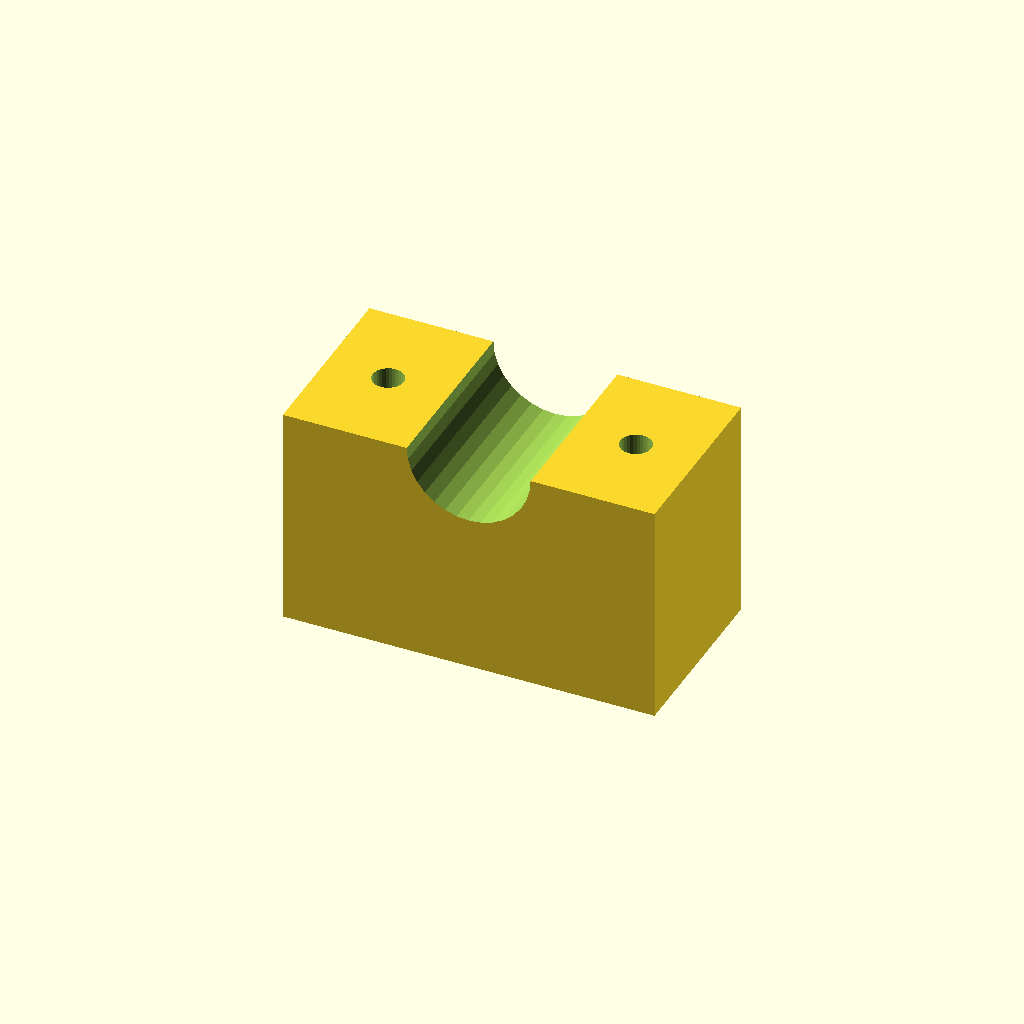
Cell 1: the model at its default parameters.
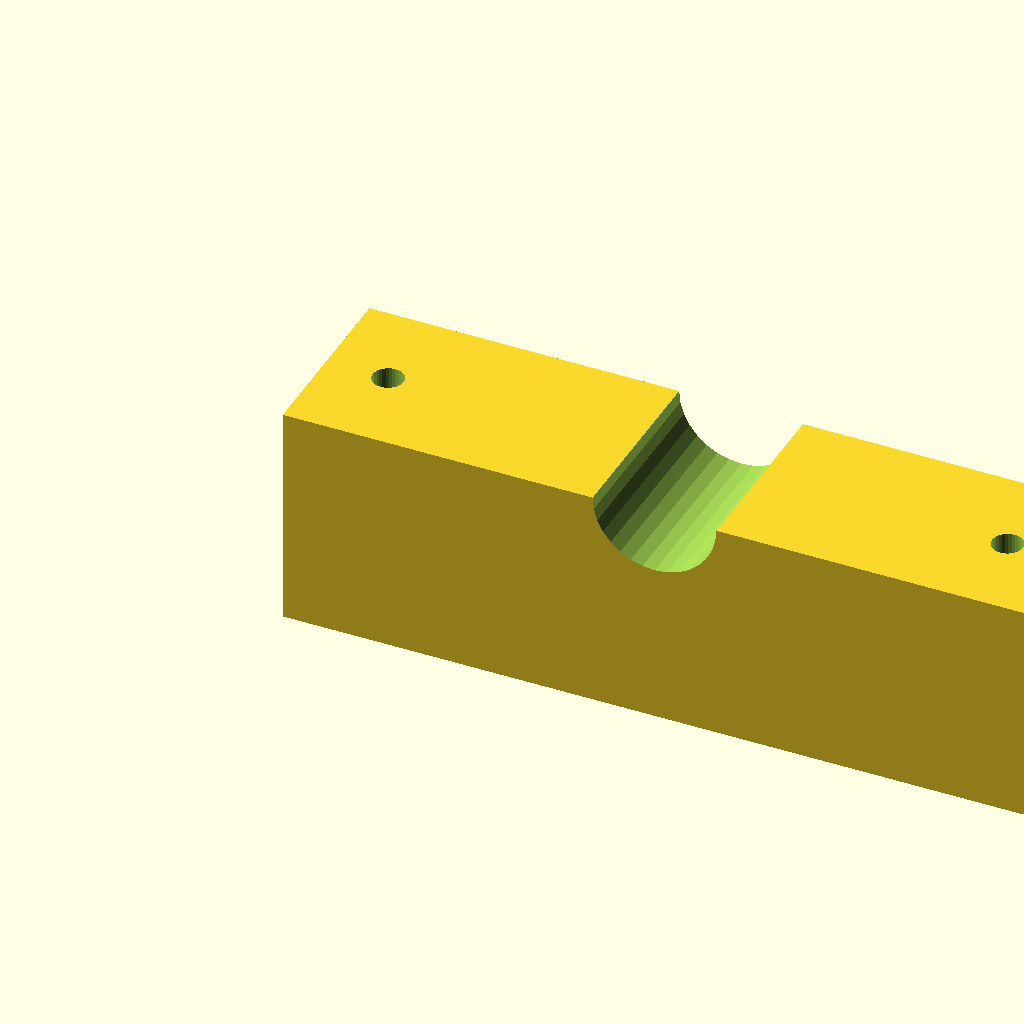
Cell 2: the same model with blk_l = 120.
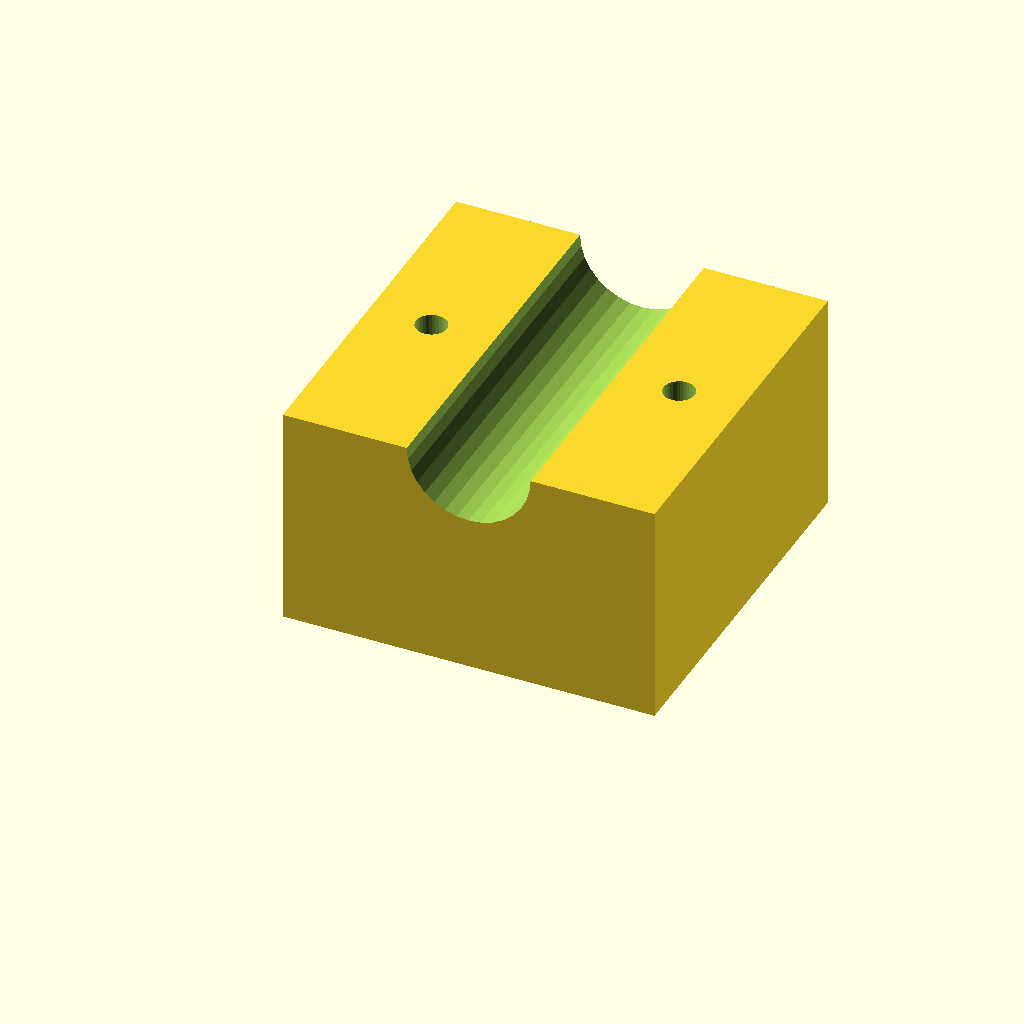
Cell 3 — blk_w set to 60, the other parameters unchanged.
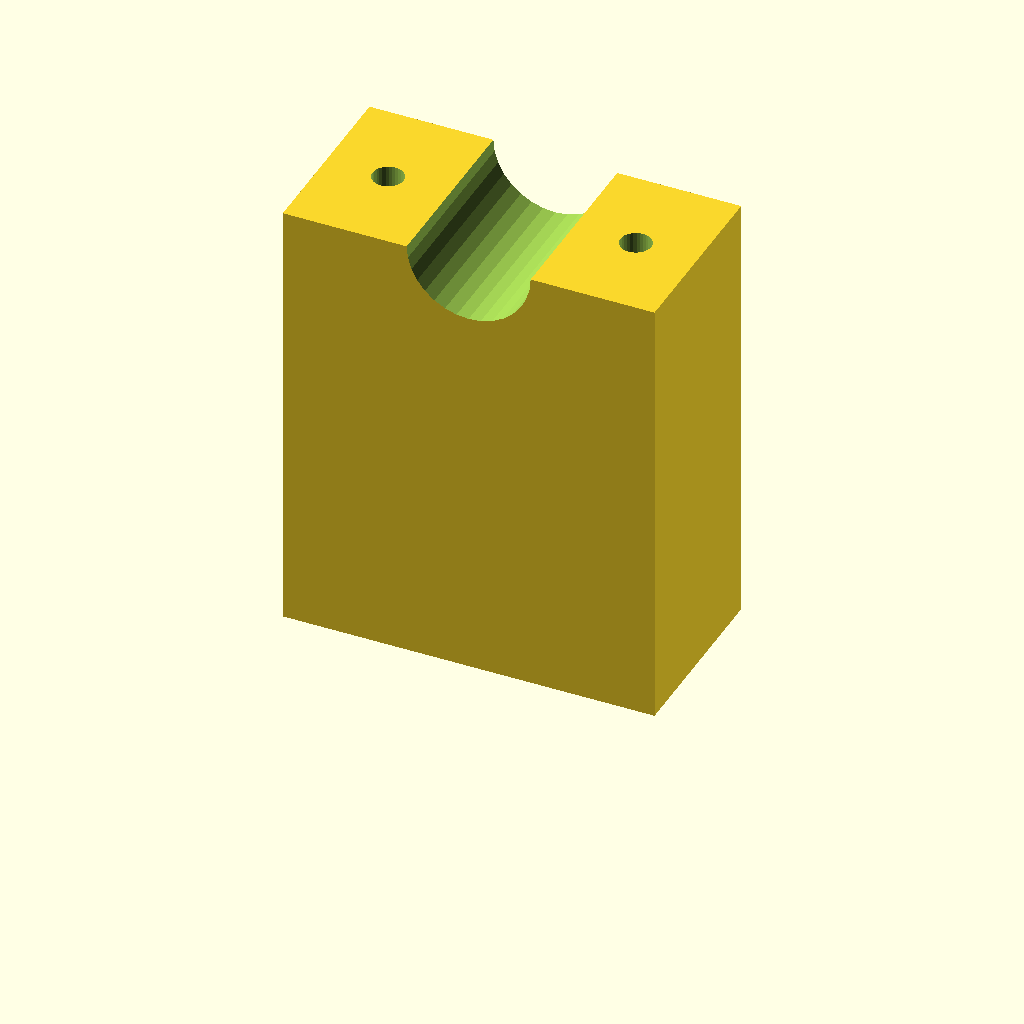
Cell 4: blk_h = 72 (everything else at default).
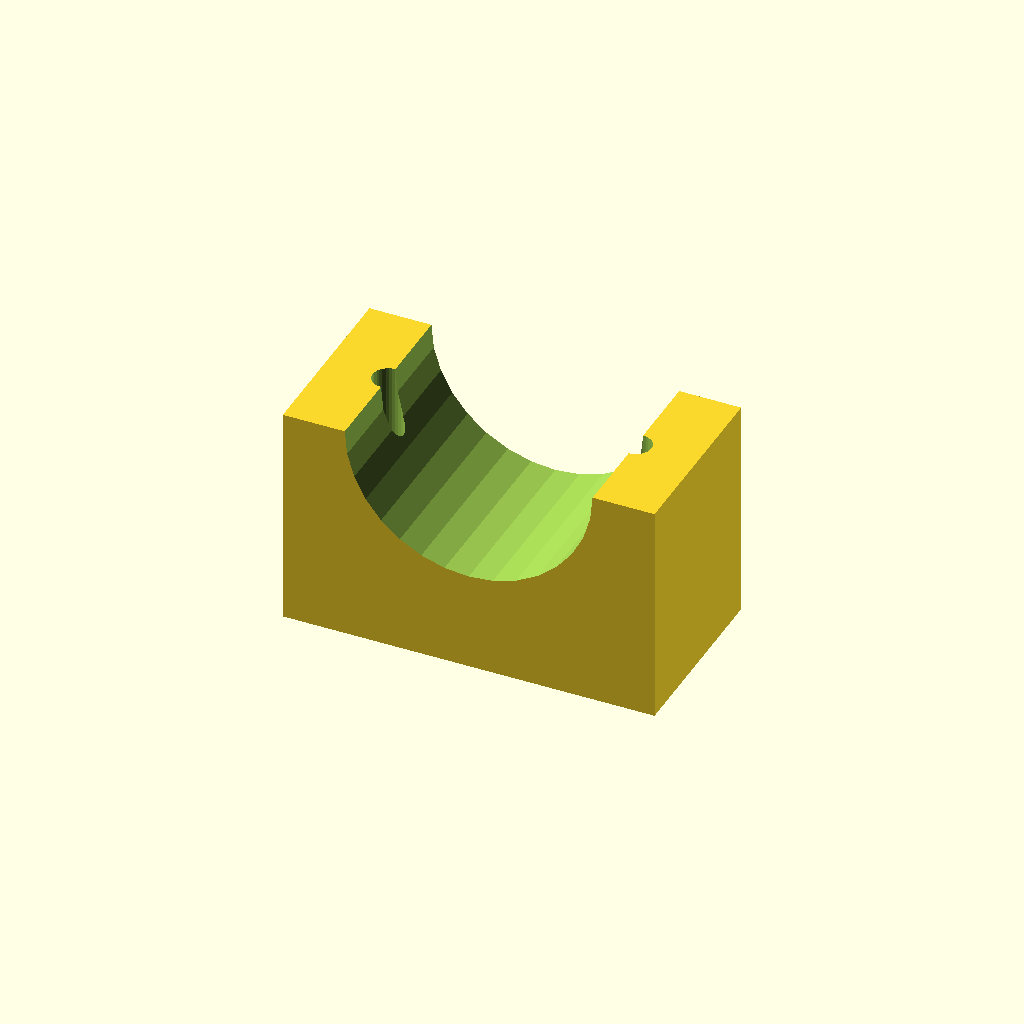
Cell 5: clamp_r = 20 (everything else at default).
All cells are drawn from one camera (rotation 55°, 0°, 25°, orthographic, colour scheme Cornfield), so only the parameter changes between them.
Source of the model, optional_data/data/solid3/saddleclamp/part_0081.scad:
$fn = 32;

// ----------------------------------------------------------------------
// Saddle clamp: plain shaft clamp
// ----------------------------------------------------------------------

// --- parameters (mm) ---
blk_l = 60;               // block length, X
blk_w = 30;               // block width, Y
blk_h = 36;               // block height
clamp_r = 10;             // shaft groove radius
hole_r = 2.5;             // bolt hole radius
hole_m = 10;              // bolt hole margin from the ends

saw_depth = clamp_r + 3;  // saw kerf depth

difference() {
  cube([blk_l, blk_w, blk_h]);
  translate([blk_l / 2, -1, blk_h])
    rotate([-90, 0, 0])
      cylinder(h = blk_w + 2, r = clamp_r);
  for (sx = [0, 1])
    translate([sx ? blk_l - hole_m : hole_m, blk_w / 2, -1])
      cylinder(r = hole_r, h = blk_h + 2);
}
Customizer parameters (derived from the source; name, type, default, range or options):
blk_l: number, default 60
blk_w: number, default 30
blk_h: number, default 36
clamp_r: number, default 10
hole_r: number, default 2.5
hole_m: number, default 10
